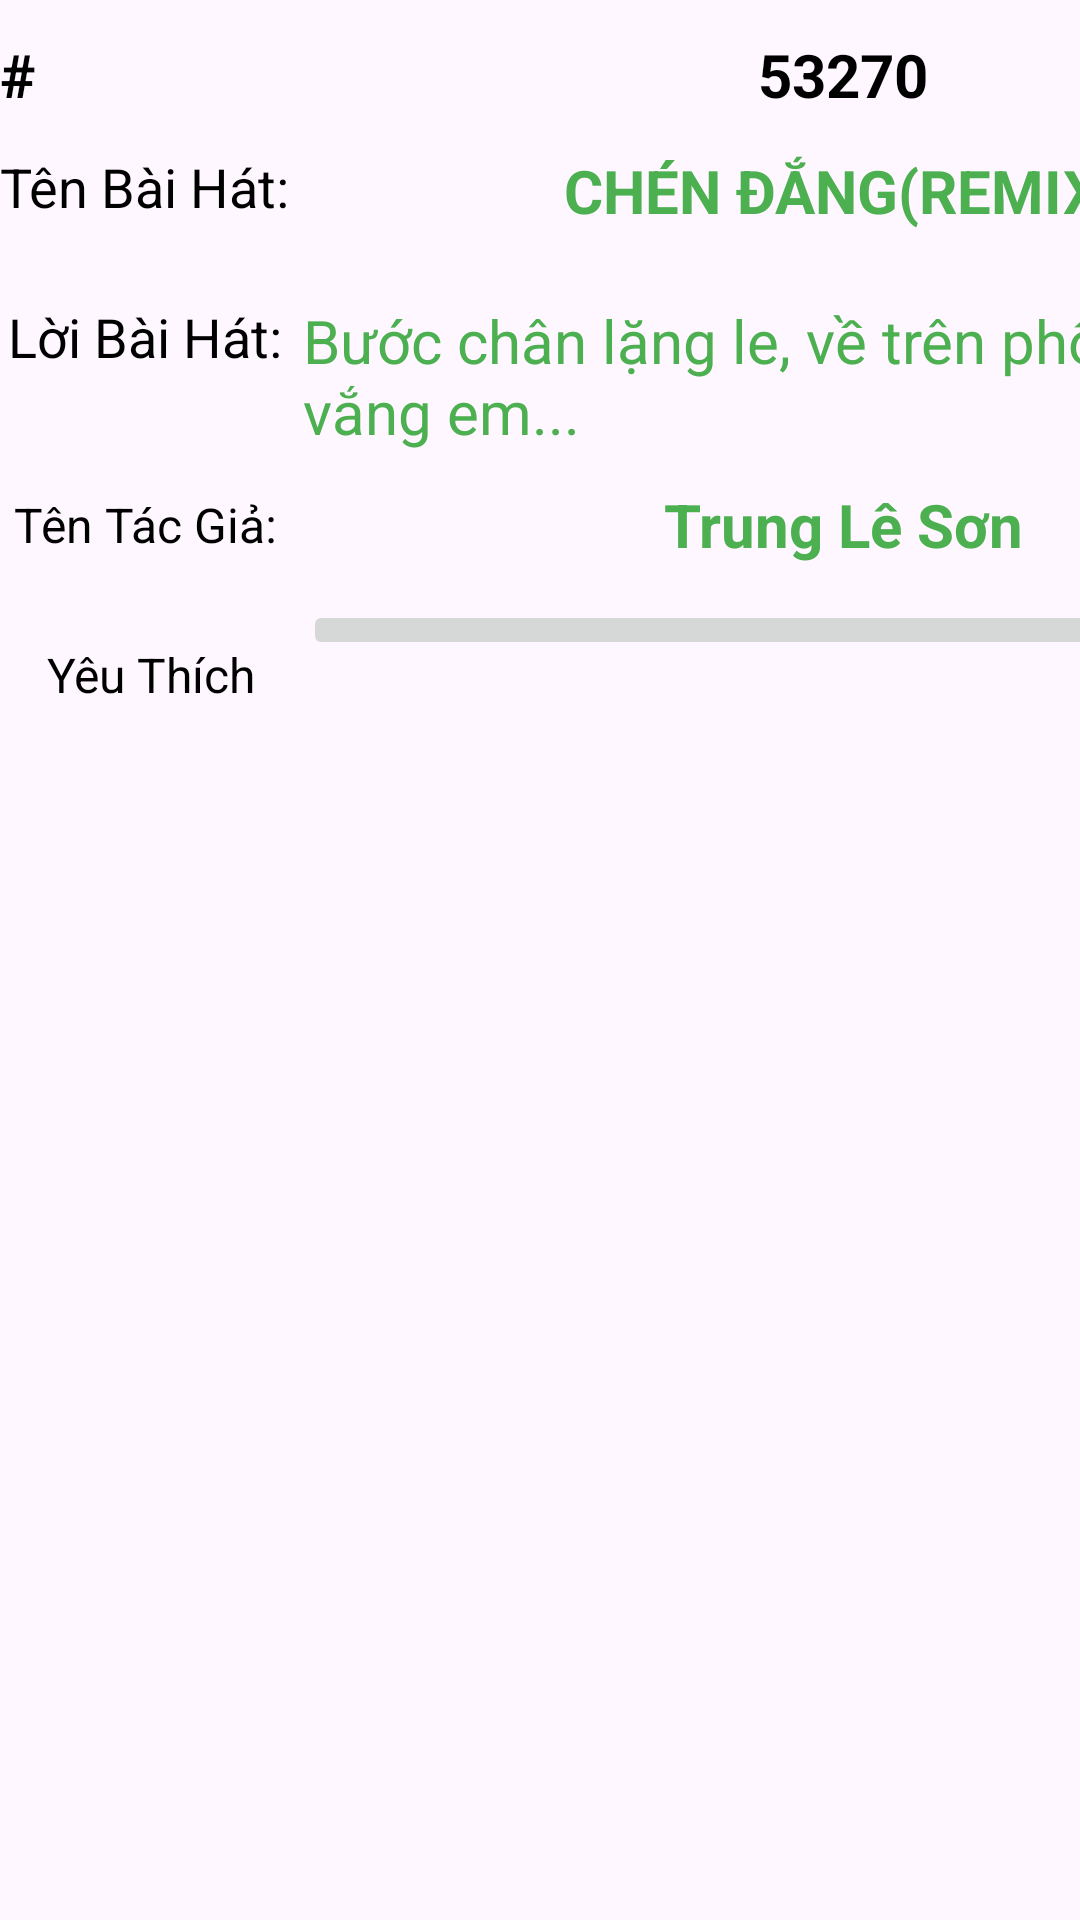

Android layout source for this screen:
<!-- AndroidManifest.xml: application theme Theme.DoAnCaNhan_Karaoke_DoAnhHuy -->
<!-- res/layout/activity_sub.xml -->
<?xml version="1.0" encoding="utf-8"?>
<LinearLayout xmlns:android="http://schemas.android.com/apk/res/android"
    xmlns:app="http://schemas.android.com/apk/res-auto"
    xmlns:tools="http://schemas.android.com/tools"
    android:id="@+id/main"
    android:layout_width="match_parent"
    android:layout_height="match_parent"
    android:orientation="vertical"
    tools:context=".SubActivity">

    <TableLayout
        android:layout_width="match_parent"
        android:layout_height="wrap_content"
        android:stretchColumns="*">

        <TableRow
            android:layout_width="match_parent"
            android:layout_height="match_parent" >

            <TextView
                android:id="@+id/textView"
                android:layout_width="wrap_content"
                android:layout_height="50dp"
                android:text="#"
                android:textStyle="bold"
                android:textColor="@color/black"
                android:textSize="20sp"/>

            <TextView
                android:id="@+id/txtmaso1"
                android:layout_width="wrap_content"
                android:layout_height="50dp"
                android:text="53270"
                android:textSize="20sp"
                android:textColor="@color/black"
                android:textStyle="bold"
                android:gravity="center"/>
        </TableRow>

        <TableRow
            android:layout_width="match_parent"
            android:layout_height="match_parent" >

            <TextView
                android:id="@+id/textView4"
                android:layout_width="wrap_content"
                android:layout_height="50dp"
                android:text="Tên Bài Hát: "
                android:textStyle="normal"
                android:textColor="@color/black"
                android:textSize="18sp"
                android:layout_gravity="center"/>

            <TextView
                android:id="@+id/txtbaihat"
                android:layout_width="wrap_content"
                android:layout_height="50dp"
                android:text="CHÉN ĐẮNG(REMIX)"
                android:textSize="20sp"
                android:textStyle="bold"
                android:layout_gravity="center"
                android:textColor="#4CAF50"/>
        </TableRow>

        <TableRow
            android:layout_width="match_parent"
            android:layout_height="match_parent" >

            <TextView
                android:id="@+id/textView6"
                android:layout_width="wrap_content"
                android:layout_height="50dp"
                android:text="Lời Bài Hát: "
                android:textStyle="normal"
                android:textColor="@color/black"
                android:textSize="18sp"
                android:layout_gravity="center"/>

            <TextView
                android:id="@+id/txtloibaihat"
                android:layout_width="wrap_content"
                android:layout_height="50dp"
                android:text="Bước chân lặng le, về trên phố khuya vắng em..."
                android:textSize="20sp"
                android:textColor="#4CAF50"
                android:layout_gravity="center"/>
        </TableRow>

        <TableRow
            android:layout_width="match_parent"
            android:layout_height="match_parent" >

            <TextView
                android:id="@+id/textView8"
                android:layout_width="wrap_content"
                android:layout_height="50dp"
                android:text="Tên Tác Giả: "
                android:textColor="@color/black"
                android:textSize="16sp"
                android:textStyle="normal"
                android:gravity="center"
                android:layout_gravity="center"/>

            <TextView
                android:id="@+id/txttacgia"
                android:layout_width="wrap_content"
                android:layout_height="50dp"
                android:text="Trung Lê Sơn"
                android:textStyle="bold"
                android:textSize="20sp"
                android:textColor="#4CAF50"
                android:gravity="center"/>
        </TableRow>

        <TableRow
            android:layout_width="match_parent"
            android:layout_height="match_parent" >

            <TextView
                android:id="@+id/textView11"
                android:layout_width="wrap_content"
                android:layout_height="50dp"
                android:text="Yêu Thích"
                android:textColor="@color/black"
                android:textSize="16sp"
                android:textStyle="normal"
                android:layout_gravity="center"
                android:gravity="center"/>

            <ImageButton
                android:id="@+id/btnlikesub"
                android:layout_width="100dp"
                android:layout_height="wrap_content"
                app:srcCompat="@drawable/favourite" />
        </TableRow>
    </TableLayout>

</LinearLayout>
<!-- resources referenced by this layout -->
<resources>
  <style name="Theme.DoAnCaNhan_Karaoke_DoAnhHuy" parent="Base.Theme.DoAnCaNhan_Karaoke_DoAnhHuy" />
  <style name="Base.Theme.DoAnCaNhan_Karaoke_DoAnhHuy" parent="Theme.Material3.DayNight.NoActionBar">
          
          
      </style>
  <!-- not gathered from this repository: default colours our renderer supplied (Android Studio template values) -->
  <color name="black">#FF000000</color>
</resources>
